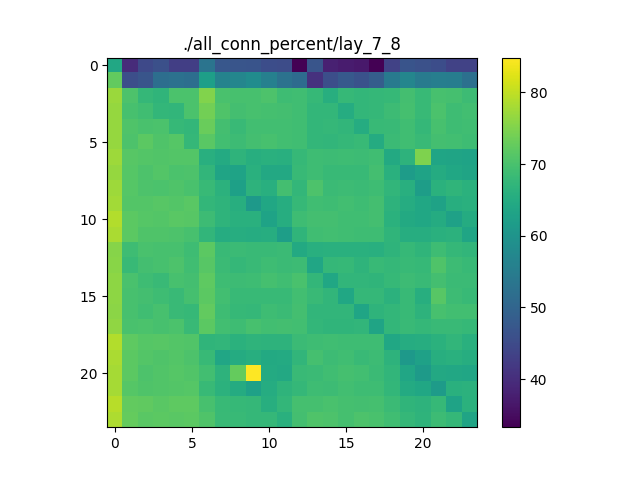

The file beside this chart, header and first rows:
64.12619989380488, 39.7120829122396, 44.73476892834611, 45.953213175650184, 42.85341702012478, 42.86308630607174, 53.178868512334034, 47.20502623698476, 46.89763819800694, 46.63667046094043, 45.5659097270393, 45.34376866528866, 33.296387603351754, 46.832015677374514, 38.097426442745395, 37.18755069186454, 36.7336568905384, 33.33761160545272, 43.51576888289418, 46.70171489750228, 45.99650420169002, 45.53438226605731, 43.44786155033275, 43.435988961458676
72.45, 45.63, 46.95, 51.86, 52.51, 51.93, 62.35, 56.27, 56.89, 58.33, 55.71, 52.67, 51.23, 40.6, 45.62, 47.63, 46.19, 48.51, 54.56, 56.88, 54.81, 55.33, 55.13, 52.36
77.04, 70.49, 67.66, 67.04, 70.32, 70.17, 75.13, 69.95, 69.89, 69.85, 70.55, 68.92, 69.07, 67.73, 65.55, 67.91, 67.35, 67.63, 67.85, 69.48, 68.07, 69.81, 69.63, 68.64
76.6, 69.75, 68.98, 67.49, 67.22, 70.24, 73.89, 70.57, 69.5, 69.87, 69.56, 69.41, 69.11, 67.35, 67.37, 65.18, 67.48, 67.59, 68.56, 69.64, 68.01, 70.17, 68.81, 69.21
76.73, 70.56, 70.08, 70.22, 67.93, 67.46, 72.98, 69.38, 68.19, 69.16, 69.17, 69.16, 69.12, 67.45, 67.55, 67.18, 65.19, 67.99, 68.27, 69.06, 67.72, 69.89, 68.88, 69.06
76.61, 70.35, 71.79, 70.6, 71.2, 67.58, 71.66, 69.18, 68.71, 69.42, 69.89, 69.17, 69.04, 67.53, 67.22, 67.62, 68.13, 65.01, 68.44, 68.94, 68.19, 69.5, 69.19, 68.88
77.26, 71.52, 71.06, 70.92, 71.12, 71.08, 65.86, 64.81, 66.73, 65.63, 65.95, 65.74, 67.9, 68.77, 68.66, 68.74, 68.56, 69.14, 64.52, 66.69, 74.93, 63.7, 63.42, 63.13
76.65, 71.19, 70.51, 71.11, 70.18, 70.41, 67.19, 63.45, 63.3, 65.98, 64.48, 64.32, 67.99, 68.75, 68.03, 68.07, 68.02, 69.38, 66.08, 61.71, 63.2, 65.07, 63.93, 63.33
77.21, 71.25, 70.49, 70.25, 70.75, 70.1, 68.09, 66.4, 62.66, 66.72, 65.88, 69.36, 67.35, 70.39, 68.43, 68.6, 68.36, 68.82, 67.18, 65.85, 61.97, 66.19, 67.03, 66.18
77.61, 70.98, 71.1, 71.36, 71.02, 71.74, 67.51, 66.89, 65.67, 61.28, 63.91, 65.38, 67.83, 68.97, 68.81, 69.18, 68.89, 69.53, 66.53, 65.15, 63.92, 62.93, 65.55, 66.09
79.01, 71.86, 71.28, 71.07, 71.67, 71.4, 68.67, 66.8, 66.01, 66.04, 63.29, 65.33, 68.91, 69.44, 69.38, 69.01, 68.96, 69.44, 66.27, 64.53, 63.92, 65.1, 62.83, 64.99
78.36, 71.77, 70.73, 70.71, 70.35, 69.78, 67.21, 65.2, 65.38, 65.27, 65.37, 62.26, 66.98, 69.12, 69.34, 69.01, 68.88, 68.85, 67.05, 65.52, 65.44, 66, 66.38, 63.59
75.46, 68.81, 70.06, 69.83, 69.82, 68.75, 71.86, 68.34, 68.35, 68.32, 68.32, 68.49, 64.56, 65.75, 66, 66.06, 65.93, 65.9, 66.92, 67.76, 67.06, 68.74, 67.63, 67.23
75.67, 68.1, 69.46, 69.82, 70.4, 69.08, 71.47, 68.38, 67.68, 68.22, 68.9, 68.43, 68.71, 63.75, 67.67, 67.82, 66.85, 67.97, 67.61, 68.11, 67.8, 70.56, 68.58, 68.11
76.11, 70.1, 68.94, 68.31, 69.88, 69.49, 72.13, 68.93, 68.62, 68.87, 69.62, 69.06, 69.96, 67.4, 63.91, 67.27, 67.17, 67.07, 67.86, 68.66, 68.28, 69.37, 68.53, 68.44
76.15, 69.84, 69.44, 68.82, 68.31, 69.59, 71.9, 69.16, 68.07, 67.95, 67.95, 67.99, 69.22, 68.19, 67.16, 64.04, 67.7, 67.65, 66.46, 68.08, 65.71, 71.38, 68.62, 68.12
75.87, 69.84, 69.08, 69.77, 68.24, 67.92, 72.51, 68.87, 67.83, 67.59, 68.85, 68.42, 69.37, 67.15, 67.23, 67.14, 63.59, 66.85, 67.38, 67.95, 66.57, 69.85, 69.28, 69.24
76.24, 70.01, 70.17, 69.93, 70.22, 68.23, 71.92, 69.17, 68.89, 69.75, 69.22, 69.44, 69.2, 67.35, 67.06, 67.05, 67.15, 63.36, 67.53, 68.32, 67.68, 68.27, 68.18, 67.81
78.85, 72.03, 71.31, 71.39, 71.08, 70.81, 67.02, 67.27, 66.29, 66.91, 66.63, 66.68, 68.52, 68.92, 68.98, 68.87, 68.92, 68.91, 63.92, 65.13, 65.32, 66.26, 67.26, 66.12
78.27, 71.93, 70.96, 70.65, 70.97, 70.41, 68.1, 63.78, 65.07, 65.72, 64.56, 64.81, 67.22, 69.58, 68.72, 68.97, 68.29, 68.57, 66.58, 61.18, 62.88, 65.68, 65.94, 65.37
77.94, 71.82, 70.41, 70.95, 71.32, 70.91, 69.17, 66.58, 72.65, 84.85, 64.83, 64.42, 68.21, 68.45, 68.99, 69.62, 69.34, 68.48, 67.27, 63.9, 61.36, 64.39, 64.27, 63.89
77.89, 71.19, 70.68, 70.86, 70.98, 71.32, 68.1, 66.33, 64.94, 62.85, 65.15, 66.77, 67.58, 68.85, 68.7, 69.32, 68.9, 68.78, 67.47, 64.84, 64.05, 61.66, 65.97, 66.4
79.22, 72.55, 72.18, 71.74, 72, 72.15, 69.85, 68.06, 67.73, 67.55, 65.69, 67.47, 69.7, 69.69, 69.95, 69.59, 69.45, 69.56, 68.4, 67.04, 66.55, 67.77, 63.16, 66.19
78.57, 72.64, 71.73, 71.82, 71.67, 71.92, 70.74, 68.25, 68.08, 67.61, 67.55, 66.06, 69.35, 70.57, 70.38, 69.69, 70.37, 70.13, 69.06, 67.58, 66.87, 68.58, 67.64, 63.47
